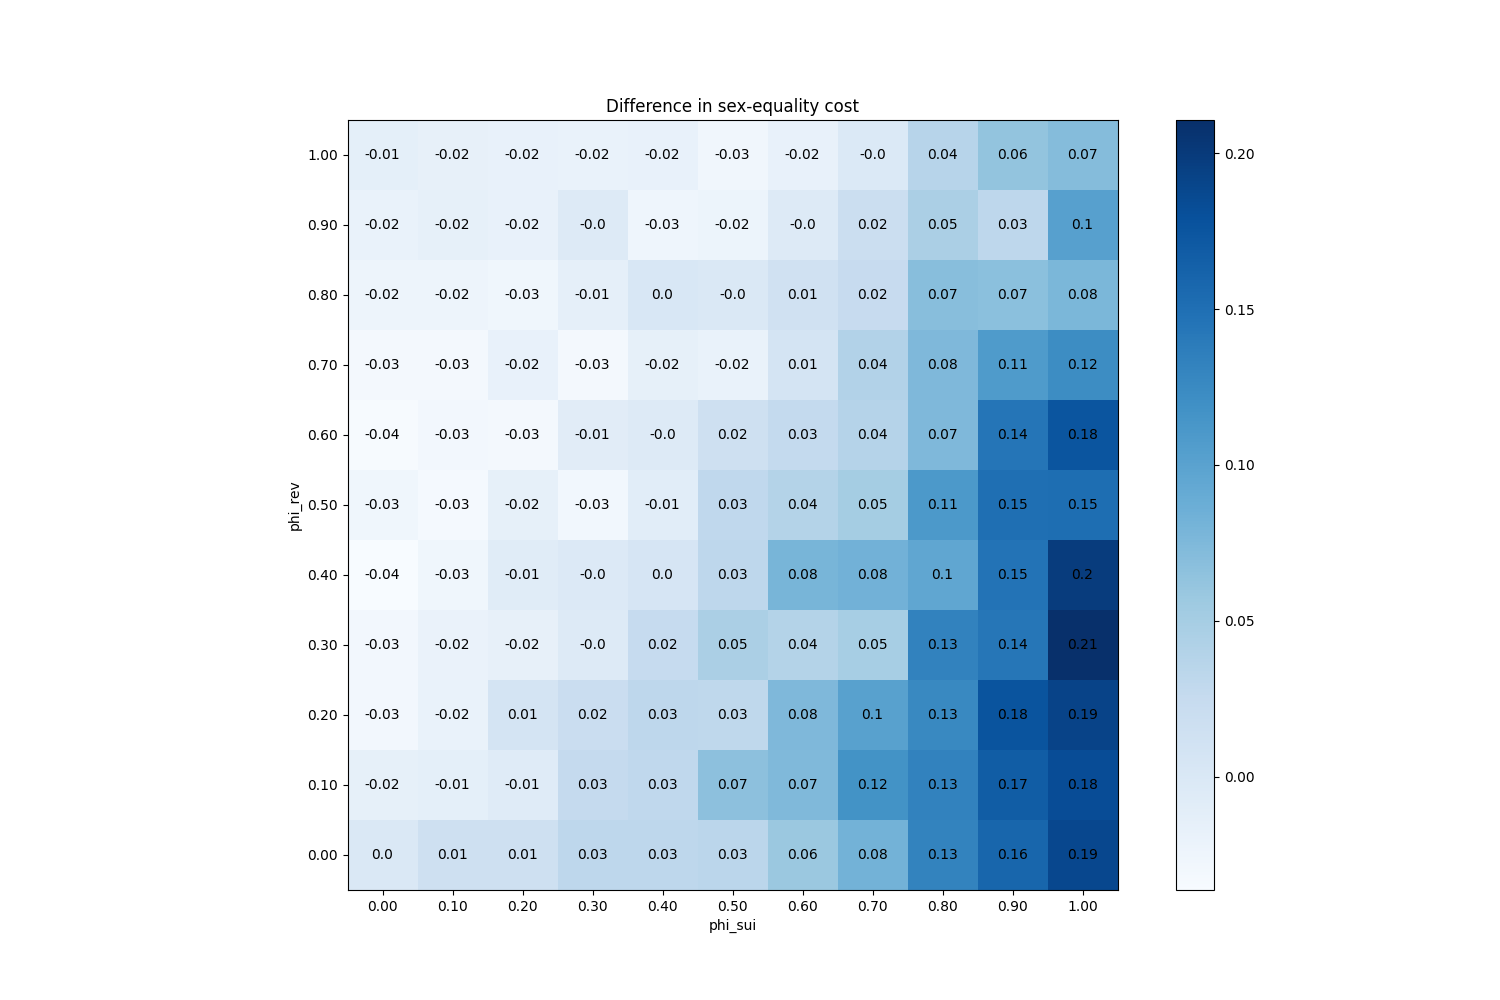

Values plotted in this chart, from the file beside it:
phi_sui, phi_rev
(0.0, 0.0), 0.0
(0.0, 0.1), -0.01587
(0.0, 0.2), -0.02987
(0.0, 0.3), -0.03047
(0.0, 0.4), -0.03633
(0.0, 0.5), -0.0276
(0.0, 0.6), -0.03527
(0.0, 0.7), -0.03067
(0.0, 0.8), -0.02413
(0.0, 0.9), -0.01927
(0.0, 1.0), -0.01327
(0.1, 0.0), 0.01407
(0.1, 0.1), -0.0136
(0.1, 0.2), -0.0192
(0.1, 0.3), -0.02007
(0.1, 0.4), -0.0276
(0.1, 0.5), -0.03327
(0.1, 0.6), -0.0304
(0.1, 0.7), -0.03133
(0.1, 0.8), -0.0244
(0.1, 0.9), -0.01587
(0.1, 1.0), -0.0162
(0.2, 0.0), 0.01487
(0.2, 0.1), -0.006667
(0.2, 0.2), 0.0062
(0.2, 0.3), -0.0162
(0.2, 0.4), -0.007867
(0.2, 0.5), -0.01567
(0.2, 0.6), -0.03147
(0.2, 0.7), -0.01893
(0.2, 0.8), -0.02747
(0.2, 0.9), -0.0178
(0.2, 1.0), -0.01833
(0.3, 0.0), 0.03187
(0.3, 0.1), 0.026
(0.3, 0.2), 0.02047
(0.3, 0.3), -0.0036
(0.3, 0.4), -0.003333
(0.3, 0.5), -0.02907
(0.3, 0.6), -0.009267
(0.3, 0.7), -0.032
(0.3, 0.8), -0.01487
(0.3, 0.9), -0.003733
(0.3, 1.0), -0.01973
(0.4, 0.0), 0.03133
(0.4, 0.1), 0.0296
(0.4, 0.2), 0.032
(0.4, 0.3), 0.0248
(0.4, 0.4), 0.0046
(0.4, 0.5), -0.0098
(0.4, 0.6), -0.005
(0.4, 0.7), -0.0154
(0.4, 0.8), 0.001933
(0.4, 0.9), -0.02567
(0.4, 1.0), -0.01873
(0.5, 0.0), 0.03373
(0.5, 0.1), 0.0668
(0.5, 0.2), 0.03053
(0.5, 0.3), 0.04647
(0.5, 0.4), 0.0318
... 61 more rows
